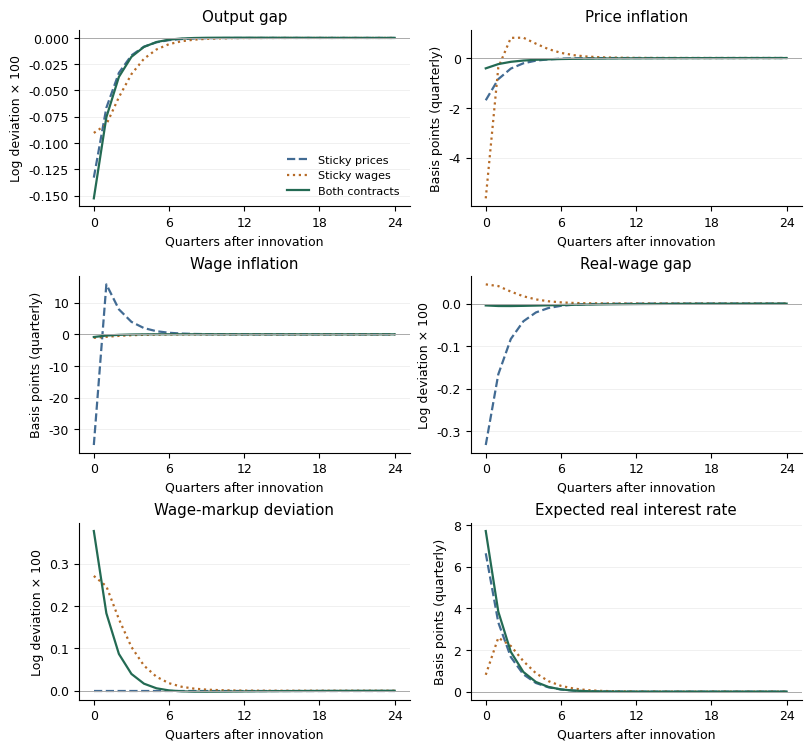

The matplotlib source for this figure: (Note: this script raises an exception after producing the figure.)
"""Solved price/wage-contract experiment; illustrative parameters, no data.

Run: .venv/bin/python macro/images/sticky_wage_responses.py
The generalized matrix pencil uses (x, price inflation, wage inflation, g_prev).
Flexible contracts impose static markup conditions, never infinite PC slopes.
"""
from pathlib import Path
import os
import tempfile
os.environ.setdefault('MPLCONFIGDIR',str(Path(tempfile.gettempdir())/'notes-economics-mpl'))
import numpy as np
from numpy.polynomial import Polynomial as Poly
from scipy.linalg import eig
import matplotlib
matplotlib.use('Agg')
import matplotlib.pyplot as plt


def coefficients(beta=.99,sigma=1.,phi=1.,alpha=1/3,ep=6.,ew=6.,tp=.75,tw=.75,pp=1.5,px=.125):
    gp=alpha/(1-alpha);gw=sigma+phi/(1-alpha)
    ap=0 if tp==0 else (1-tp)*(1-beta*tp)/tp*(1-alpha)/(1-alpha+ep*alpha)
    aw=0 if tw==0 else (1-tw)*(1-beta*tw)/(tw*(1+ew*phi))
    return dict(beta=beta,sigma=sigma,phi=phi,alpha=alpha,ep=ep,ew=ew,
                tp=tp,tw=tw,pp=pp,px=px,gp=gp,gw=gw,ap=ap,aw=aw)


def pencil(p):
    b,s,ap,aw,gp,gw,pp,px=[p[k] for k in ['beta','sigma','ap','aw','gp','gw','pp','px']]
    L=np.array([[s+px,pp,0.,0.],[-ap*gp,1+ap,-ap,-ap],
                [-aw*gw,-aw,1+aw,aw],[0.,-1.,1.,1.]])
    R=np.array([[s,1.,0.,0.],[0.,b,0.,0.],[0.,0.,b,0.],[0.,0.,0.,1.]])
    if p['tp']==0:
        L[1]=[gp,-1,1,1];R[1]=0 # mc=gp*x+g=0
    if p['tw']==0:
        L[2]=[-gw,-1,1,1];R[2]=0 # wage markup=g-gw*x=0
    return L,R


def solve(rho=.5,**kwargs):
    p=coefficients(**kwargs);L,R=pencil(p)
    roots,vec=eig(L,R)
    stable=np.flatnonzero(np.abs(roots)<1-1e-9)
    assert len(stable)==1,(p,roots)
    assert all(abs(z)>1+1e-9 for n,z in enumerate(roots) if n not in stable)
    F=np.real_if_close(vec[:,stable[0]]/vec[3,stable[0]]).astype(float)
    G=float(np.real(roots[stable[0]]))
    np.testing.assert_allclose(L@F,G*R@F,atol=1e-10)
    np.testing.assert_allclose(G,1+F[2]-F[1],atol=1e-10)
    # Coefficients on nu, with J=h_w-h_p and no current-nu term in g_prev.
    change=np.array([0.,-1.,1.])
    mat=L[:3,:3]-rho*R[:3,:3]-np.outer((R@F)[:3],change)
    H=np.r_[np.linalg.solve(mat,np.array([-1.,0.,0.])),0.]
    J=H[2]-H[1]
    np.testing.assert_allclose(L@H,R@(F*J+rho*H)+np.array([-1.,0.,0.,0.]),atol=1e-10)
    # Independent scalar polynomial and explicit shock formulas from the text.
    if p['tp'] and p['tw']:
        b,s,ap,aw,gp,gw,pp,px=[p[k] for k in ['beta','sigma','ap','aw','gp','gw','pp','px']]
        D=Poly([s+px+ap*gp*pp,-b*(s+px)-s-ap*gp,s*b])
        LL=Poly([-1.,1+b+ap+aw,-b]);E=aw*gw-ap*gp
        polynomial=LL*D+E*ap*Poly([0.,pp,-1.])
        candidates=[z.real for z in polynomial.roots() if abs(z.imag)<1e-8 and abs(z)<1-1e-9]
        assert len(candidates)==1
        np.testing.assert_allclose(G,candidates[0],atol=1e-9)
        fx=-ap*G*(pp-G)/D(G)
        fp=ap*(gp*fx+G)/(1-b*G)
        fw=aw*(gw*fx-G)/(1-b*G)
        np.testing.assert_allclose(F,[fx,fp,fw,1.],atol=1e-9)
        K=1-b*rho-b*(G-1)+aw+ap
        LLnu=E/K
        PPnu=(ap*gp+(b*fp+ap)*LLnu)/(1-b*rho)
        hx=-1/(s*(1-rho)+px+(pp-rho)*PPnu-(s*fx+fp)*LLnu)
        np.testing.assert_allclose(H,[hx,PPnu*hx,(PPnu+LLnu)*hx,0.],atol=1e-9)
        np.testing.assert_allclose(J,LLnu*hx,atol=1e-9)
    return dict(p=p,F=F,H=H,G=G,J=J,roots=roots,rho=rho)


def response(rho=.5,shock=.001,horizon=24,**kwargs):
    sol=solve(rho=rho,**kwargs);p=sol['p'];F,H=sol['F'],sol['H']
    nu=shock*rho**np.arange(horizon+1)
    gprev=0.;rows=[]
    for v in nu:
        x,pi,pw,_=F*gprev+H*v
        g=gprev+pw-pi
        ex=F[0]*g+H[0]*rho*v
        epi=F[1]*g+H[1]*rho*v
        epw=F[2]*g+H[2]*rho*v
        rate=p['pp']*pi+p['px']*x+v
        real=rate-epi
        mu=g-p['gw']*x
        np.testing.assert_allclose(x,ex-real/p['sigma'],atol=1e-10)
        if p['tp']:
            np.testing.assert_allclose(pi,p['beta']*epi+p['ap']*(p['gp']*x+g),atol=1e-10)
        else: np.testing.assert_allclose(g+p['gp']*x,0.,atol=1e-10)
        if p['tw']:
            np.testing.assert_allclose(pw,p['beta']*epw+p['aw']*(p['gw']*x-g),atol=1e-10)
        else: np.testing.assert_allclose(mu,0.,atol=1e-10)
        np.testing.assert_allclose(g,sol['G']*gprev+sol['J']*v,atol=1e-10)
        rows.append([x,pi,pw,g,mu,real,rate])
        gprev=g
    return np.array(rows),sol


def main():
    variants=[('Sticky prices',dict(tp=.75,tw=0),'#426b93','--'),
              ('Sticky wages',dict(tp=0,tw=.75),'#b66b27',':'),
              ('Both contracts',dict(tp=.75,tw=.75),'#236a53','-')]
    plt.rcParams.update({'font.family':'DejaVu Sans','font.size':9,'pdf.fonttype':42,
                         'ps.fonttype':42,'axes.spines.top':False,'axes.spines.right':False})
    fig,axes=plt.subplots(3,2,figsize=(8,7.4),layout='constrained')
    titles=['Output gap','Price inflation','Wage inflation','Real-wage gap',
            'Wage-markup deviation','Expected real interest rate']
    summary=[]
    for name,args,color,ls in variants:
        path,sol=response(**args)
        for k,ax in enumerate(axes.flat):
            scale=1e4 if k in (1,2,5) else 100
            ax.plot(np.arange(len(path)),scale*path[:,k],color=color,ls=ls,lw=1.6,label=name)
        summary.append((name,path[0].tolist(),sol['G'],sol['roots'].tolist()))
        if name=='Both contracts':
            print('Both-contract state policy F:',sol['F'])
            print('Both-contract shock policy H:',sol['H'],'J=',sol['J'])
    for k,ax in enumerate(axes.flat):
        ax.axhline(0,color='#aaaaaa',lw=.7)
        ax.set(title=titles[k],xlabel='Quarters after innovation',
               ylabel='Basis points (quarterly)' if k in (1,2,5) else 'Log deviation × 100')
        ax.set_xticks([0,6,12,18,24]);ax.grid(axis='y',color='#eeeeee',lw=.6)
    axes.flat[0].legend(frameon=False,fontsize=8,loc='lower right')
    out=Path(__file__).with_suffix('.pdf')
    fig.savefig(out,metadata={'CreationDate':None,'ModDate':None,'Title':'Price and wage contract responses'})
    fig.savefig(out.with_suffix('.png'),dpi=160)
    print('Verified each unreduced equilibrium equation and contract limit.')
    for row in summary:print(row)
    # Contract memory is visible even when the policy innovation has no persistence.
    iid,sol=response(rho=0)
    assert abs(iid[1,0])>1e-9
    print('IID both-contract output at t=0,1:',iid[:2,0])
    print(out)


if __name__=='__main__':main()
